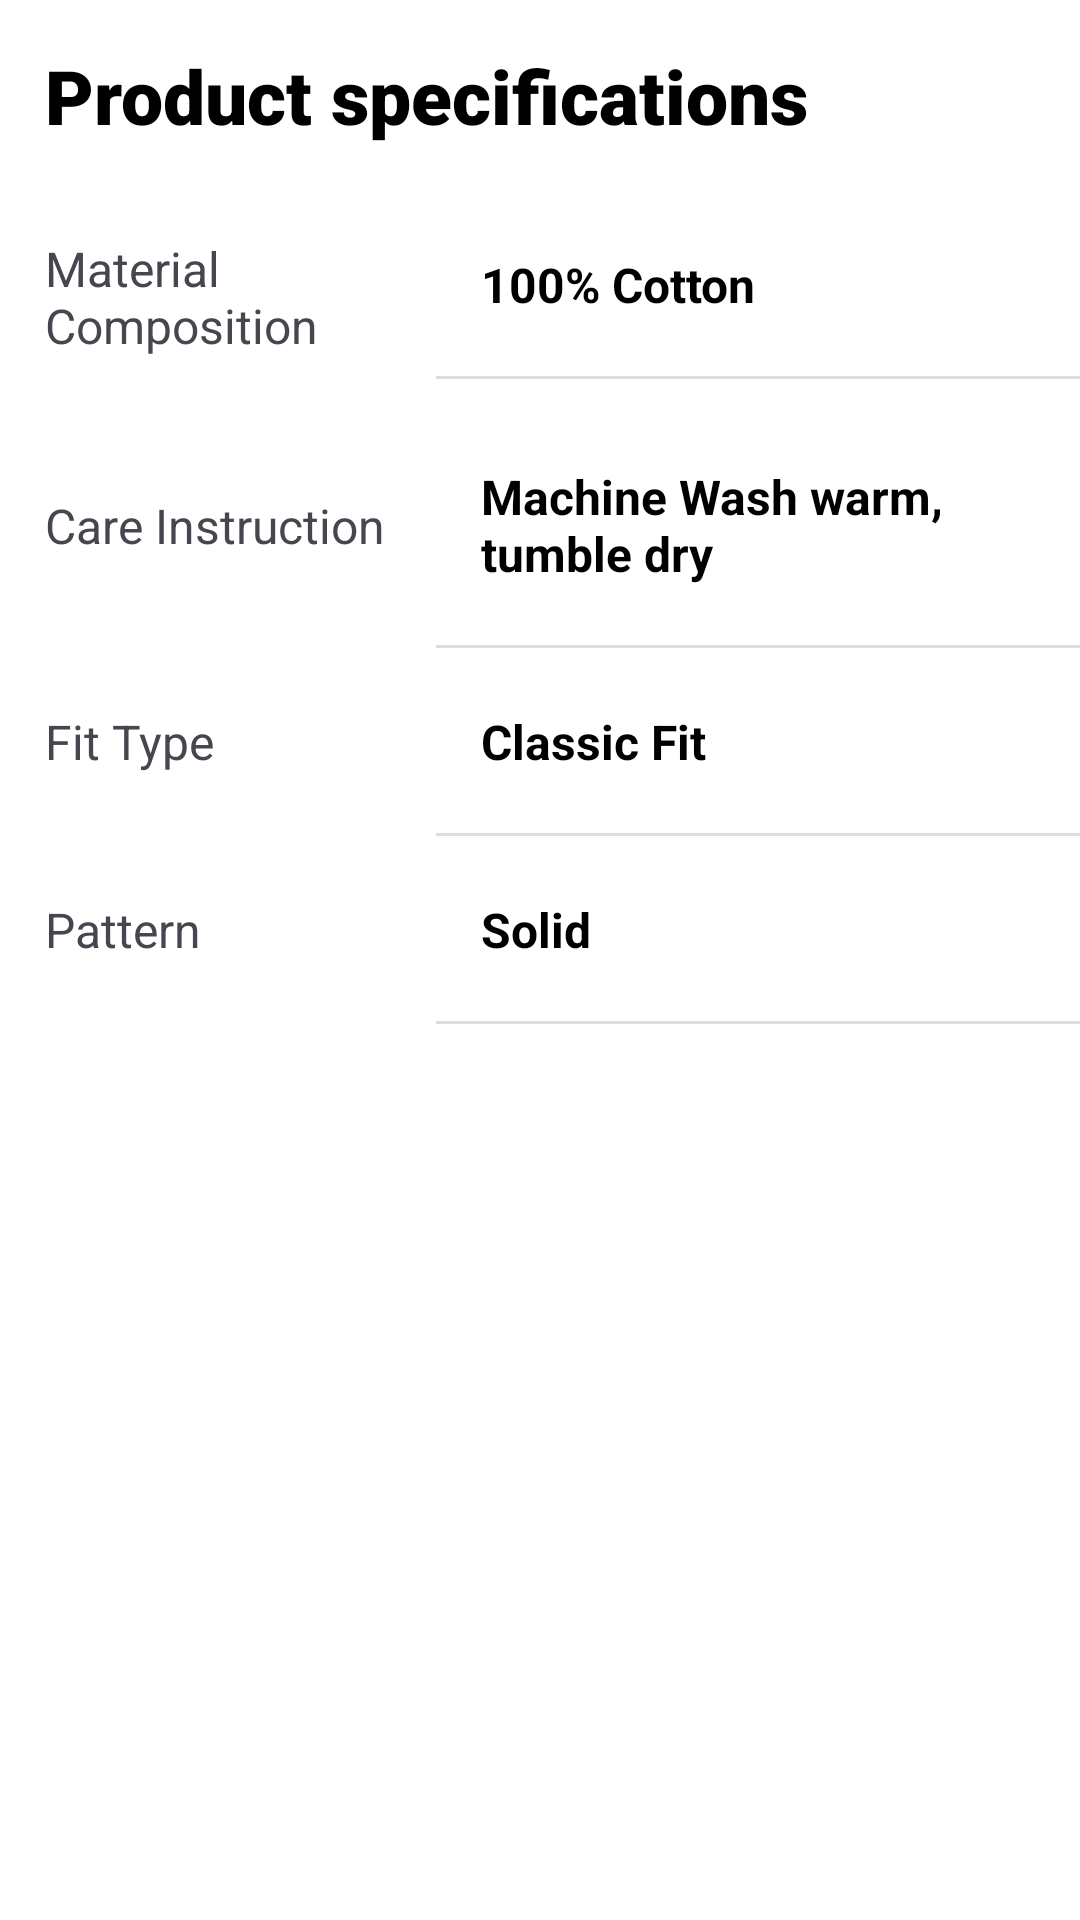

Write the Android layout XML for this screen, with the resource values it uses.
<!-- AndroidManifest.xml: application theme AppTheme -->
<!-- res/layout/product_details_tab_item_layout.xml -->
<?xml version="1.0" encoding="utf-8"?>
<RelativeLayout xmlns:android="http://schemas.android.com/apk/res/android"
    android:layout_width="match_parent"
    android:layout_height="wrap_content"
    android:background="@color/white">

    <TextView
        android:id="@+id/productSpecificationsTxt"
        android:layout_width="wrap_content"
        android:layout_height="wrap_content"
        android:text="Product specifications"
        android:textColor="@color/black"
        android:textSize="25sp"
        android:textStyle="bold"
        android:layout_margin="15dp"
        android:fontFamily="sans-serif-black"/>
    <LinearLayout
        android:id="@+id/materialCompositionLL"
        android:layout_width="match_parent"
        android:layout_height="wrap_content"
        android:layout_below="@id/productSpecificationsTxt"
        android:weightSum="2">
        <TextView
            android:id="@+id/materialCompositionTxt"
            android:layout_width="0dp"
            android:layout_height="wrap_content"
            android:text="Material Composition"
            android:layout_gravity="center"
            android:layout_weight="0.7"
            android:textSize="16sp"
            android:layout_margin="15dp" />
        <RelativeLayout
            android:layout_width="0dp"
            android:layout_height="wrap_content"
            android:layout_weight="1.3">
            <TextView
                android:id="@+id/materialComDisplayTxt"
                android:layout_width="wrap_content"
                android:layout_height="wrap_content"
                android:text="100% Cotton"
                android:layout_centerVertical="true"
                android:textSize="16sp"
                android:textColor="@color/black"
                android:textStyle="bold"
                android:layout_margin="15dp" />
            <View
                android:layout_width="wrap_content"
                android:layout_height="1dp"
                android:layout_marginTop="10dp"
                android:background="@color/light_dark_grey"
                android:layout_below="@id/materialComDisplayTxt"/>
        </RelativeLayout>
    </LinearLayout>
    <LinearLayout
        android:id="@+id/careInstructionLL"
        android:layout_width="match_parent"
        android:layout_height="wrap_content"
        android:layout_below="@id/materialCompositionLL"
        android:weightSum="2">
        <TextView
            android:id="@+id/careInstructionTxt"
            android:layout_width="0dp"
            android:layout_height="wrap_content"
            android:layout_gravity="center"
            android:text="Care Instruction"
            android:layout_weight="0.7"
            android:textSize="16sp"
            android:layout_margin="15dp" />
        <RelativeLayout
            android:layout_width="0dp"
            android:layout_height="wrap_content"
            android:layout_weight="1.3">
            <TextView
                android:id="@+id/careInstructionDisplayTxt"
                android:layout_width="wrap_content"
                android:layout_height="wrap_content"
                android:text="Machine Wash warm, tumble dry"
                android:textColor="@color/black"
                android:layout_centerVertical="true"
                android:textStyle="bold"
                android:textSize="16sp"
                android:layout_margin="15dp" />
            <View
                android:layout_width="wrap_content"
                android:layout_height="1dp"
                android:layout_marginTop="10dp"
                android:background="@color/light_dark_grey"
                android:layout_below="@id/careInstructionDisplayTxt"/>
        </RelativeLayout>
    </LinearLayout>
    <LinearLayout
        android:id="@+id/fitTypeLL"
        android:layout_width="match_parent"
        android:layout_height="wrap_content"
        android:layout_below="@id/careInstructionLL"
        android:weightSum="2">
        <TextView
            android:id="@+id/fitTypeTxt"
            android:layout_width="0dp"
            android:layout_height="wrap_content"
            android:text="Fit Type"
            android:layout_gravity="center"
            android:layout_weight="0.7"
            android:textSize="16sp"
            android:layout_margin="15dp" />
        <RelativeLayout
            android:layout_width="0dp"
            android:layout_height="wrap_content"
            android:layout_weight="1.3">
            <TextView
                android:id="@+id/fitTypeDisplayTxt"
                android:layout_width="wrap_content"
                android:layout_height="wrap_content"
                android:text="Classic Fit"
                android:layout_centerVertical="true"
                android:textColor="@color/black"
                android:textStyle="bold"
                android:textSize="16sp"
                android:layout_margin="15dp" />
            <View
                android:layout_width="wrap_content"
                android:layout_height="1dp"
                android:layout_marginTop="10dp"
                android:background="@color/light_dark_grey"
                android:layout_below="@id/fitTypeDisplayTxt"/>
        </RelativeLayout>
    </LinearLayout>
    <LinearLayout
        android:id="@+id/patternLL"
        android:layout_width="match_parent"
        android:layout_height="wrap_content"
        android:layout_below="@id/fitTypeLL"
        android:weightSum="2">
        <TextView
            android:id="@+id/patternTxt"
            android:layout_width="0dp"
            android:layout_height="wrap_content"
            android:text="Pattern"
            android:layout_gravity="center"
            android:layout_weight="0.7"
            android:textSize="16sp"
            android:layout_margin="15dp" />
        <RelativeLayout
            android:layout_width="0dp"
            android:layout_height="wrap_content"
            android:layout_weight="1.3">
            <TextView
                android:id="@+id/patternDisplayTxt"
                android:layout_width="wrap_content"
                android:layout_height="wrap_content"
                android:layout_centerVertical="true"
                android:text="Solid"
                android:textColor="@color/black"
                android:textStyle="bold"
                android:textSize="16sp"
                android:layout_margin="15dp" />
            <View
                android:layout_width="wrap_content"
                android:layout_height="1dp"
                android:layout_marginTop="10dp"
                android:background="@color/light_dark_grey"
                android:layout_below="@id/patternDisplayTxt"/>
        </RelativeLayout>
    </LinearLayout>
</RelativeLayout>
<!-- resources referenced by this layout -->
<resources>
  <color name="black">#000000</color>
  <color name="light_dark_grey">#DEDDDD</color>
  <color name="white">#FFFFFFFF</color>
  <style name="AppTheme" parent="Theme.Material3.Light.NoActionBar">
          <item name="android:windowTranslucentStatus">false</item>
          <item name="android:statusBarColor">@color/black</item>
          <item name="colorPrimary">@color/black</item>
          <item name="colorOnPrimary">@color/white</item>
  
          <item name="bottomNavigationStyle">@style/Widget.Material3.BottomNavigationView</item>
      </style>
</resources>
